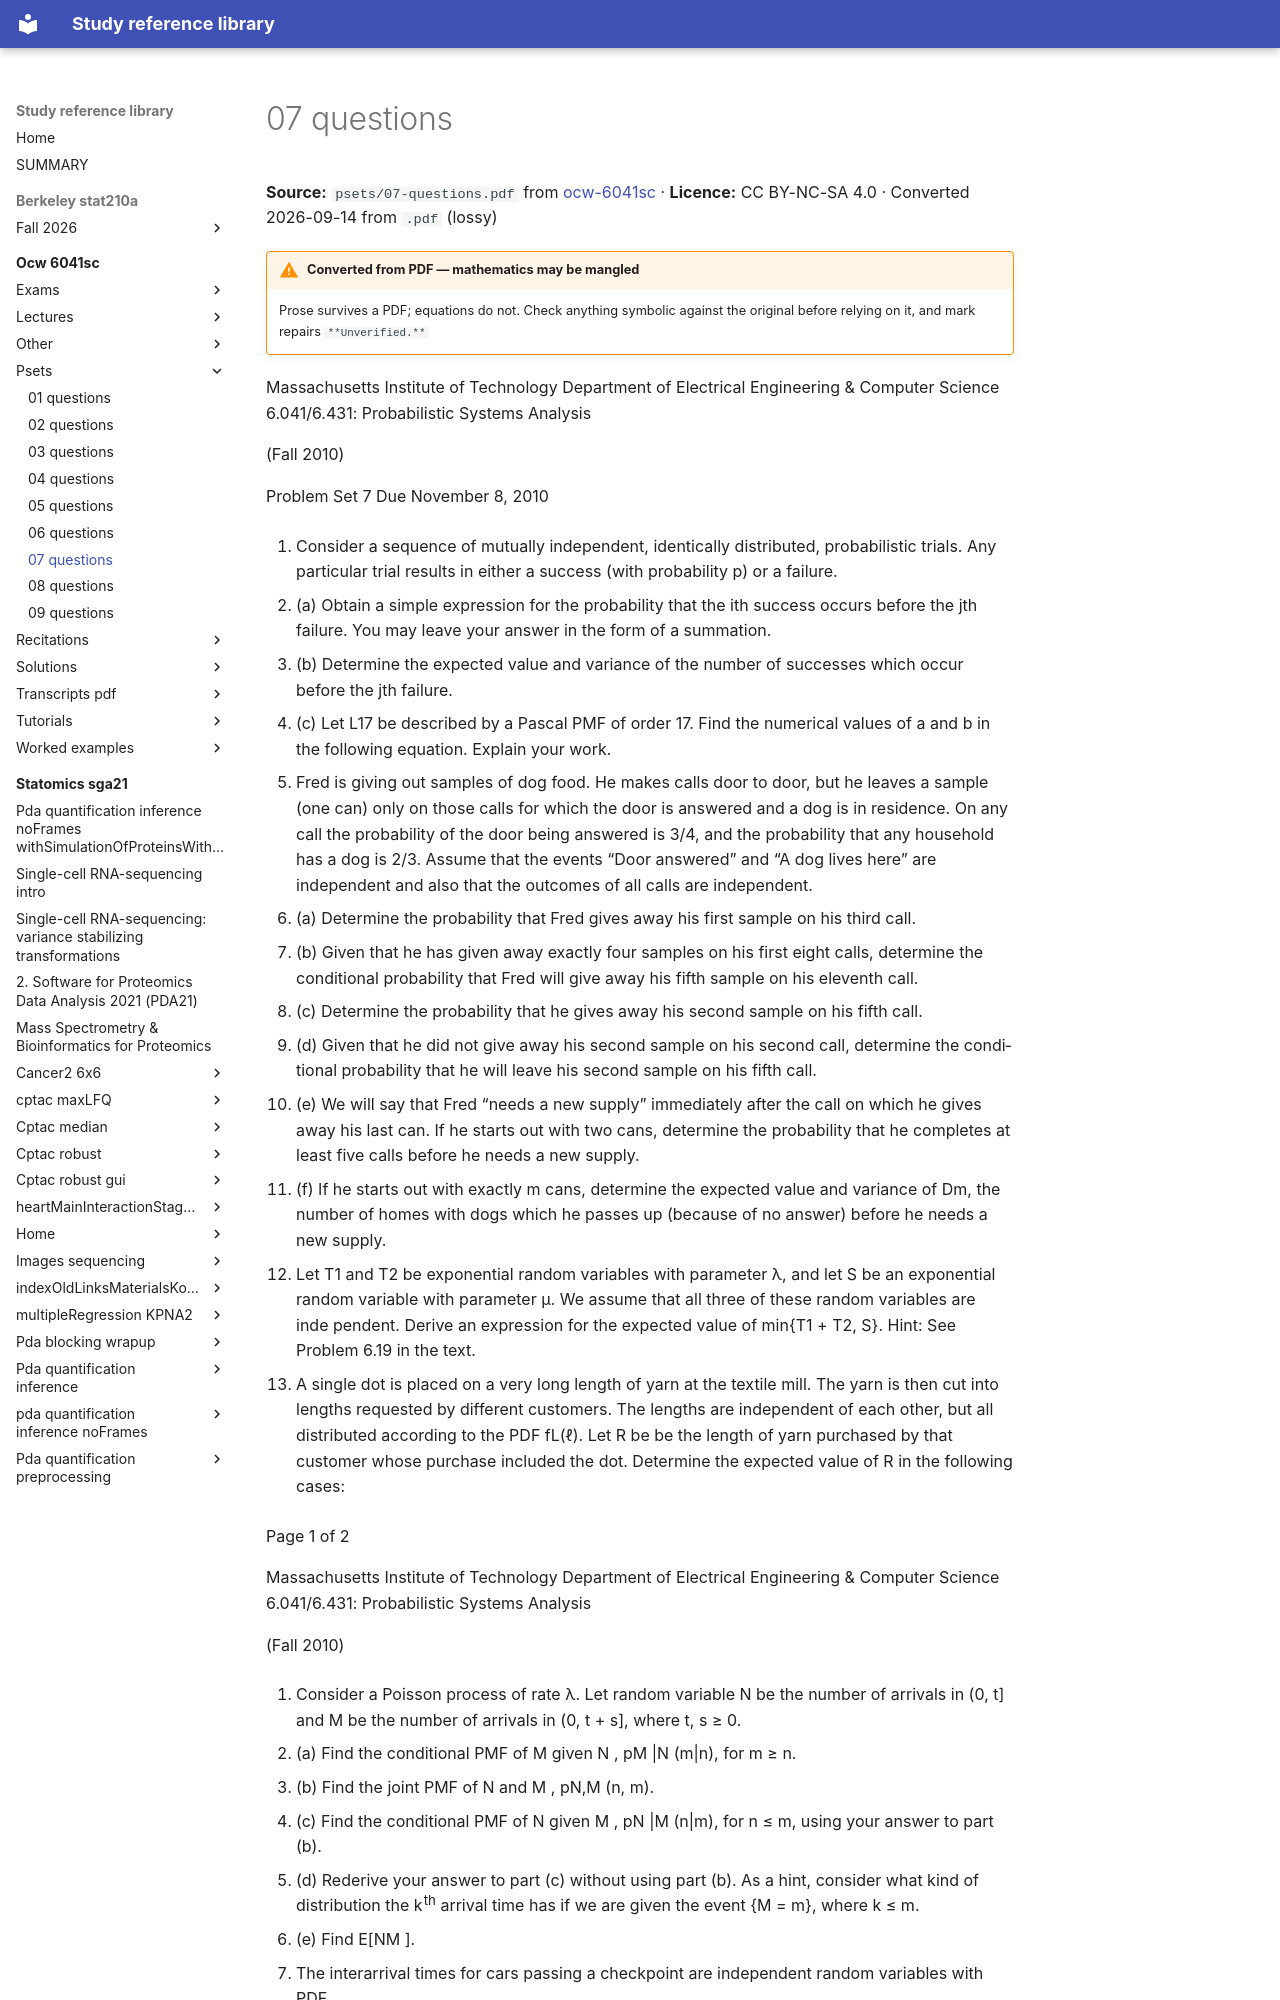

repository: Claptar/knowledge-base-library · page: ocw-6041sc/psets/07-questions/index.html · generator: mkdocs

---
title: 07 questions
source: https://ocw.mit.edu/courses/6-041sc-probabilistic-systems-analysis-and-applied-probability-fall-2013/
source_file: sources/ocw-6041sc/psets/07-questions.pdf
licence: CC BY-NC-SA 4.0
route: pdf
fidelity: lossy
converted: '2026-09-14'
---
